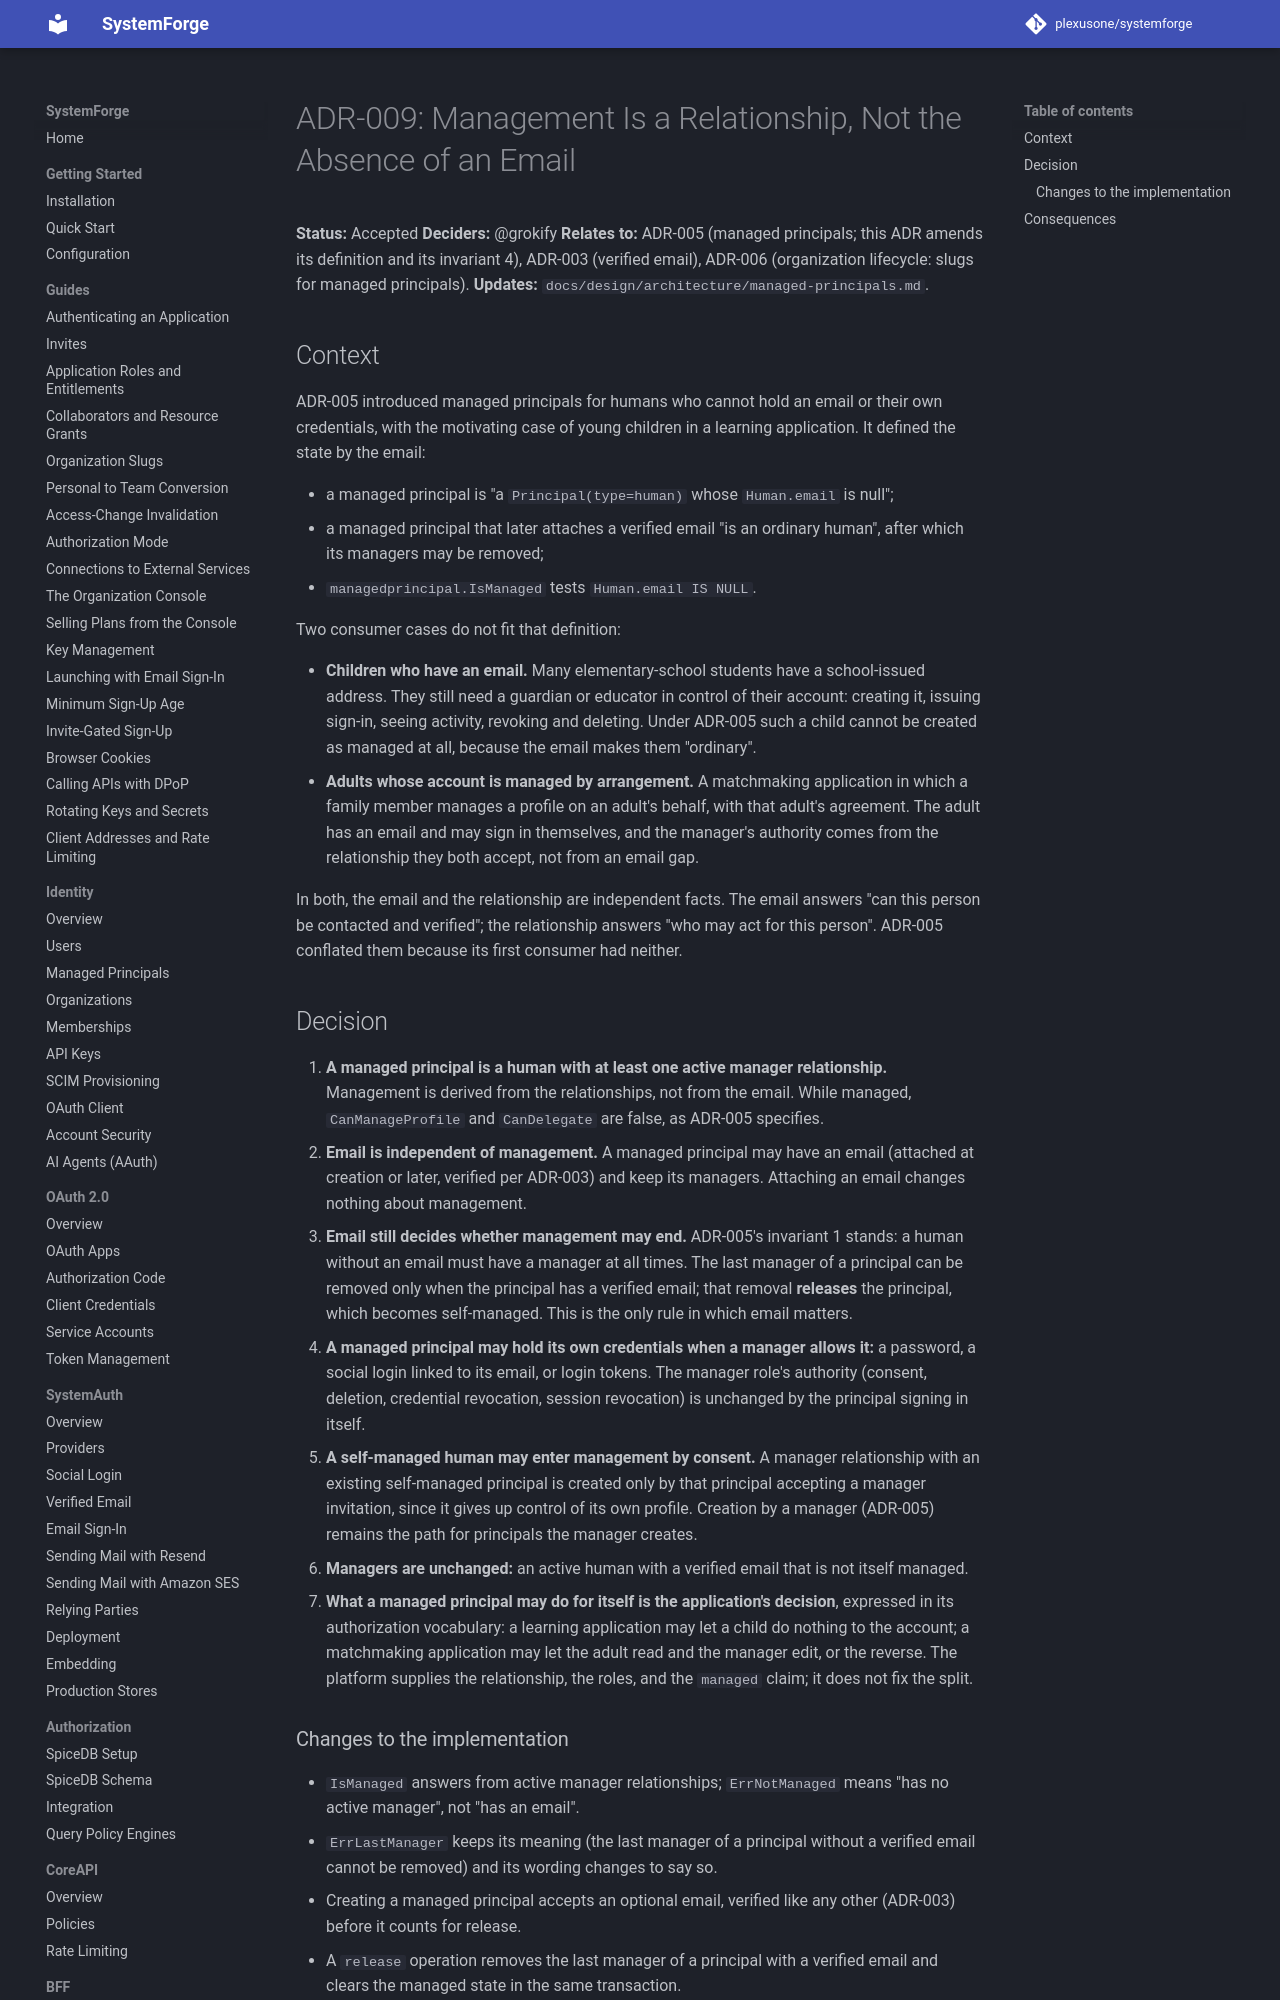

repository: plexusone/systemforge · page: design/adrs/ADR-009-management-is-a-relationship/index.html · generator: mkdocs

# ADR-009: Management Is a Relationship, Not the Absence of an Email

**Status:** Accepted
**Deciders:** @grokify
**Relates to:** ADR-005 (managed principals; this ADR amends its definition
and its invariant 4), ADR-003 (verified email), ADR-006 (organization
lifecycle: slugs for managed principals).
**Updates:** `docs/design/architecture/managed-principals.md`.

## Context

ADR-005 introduced managed principals for humans who cannot hold an email or
their own credentials, with the motivating case of young children in a
learning application. It defined the state by the email:

- a managed principal is "a `Principal(type=human)` whose `Human.email` is
  null";
- a managed principal that later attaches a verified email "is an ordinary
  human", after which its managers may be removed;
- `managedprincipal.IsManaged` tests `Human.email IS NULL`.

Two consumer cases do not fit that definition:

- **Children who have an email.** Many elementary-school students have a
  school-issued address. They still need a guardian or educator in control
  of their account: creating it, issuing sign-in, seeing activity, revoking
  and deleting. Under ADR-005 such a child cannot be created as managed at
  all, because the email makes them "ordinary".
- **Adults whose account is managed by arrangement.** A matchmaking
  application in which a family member manages a profile on an adult's
  behalf, with that adult's agreement. The adult has an email and may sign
  in themselves, and the manager's authority comes from the relationship
  they both accept, not from an email gap.

In both, the email and the relationship are independent facts. The email
answers "can this person be contacted and verified"; the relationship
answers "who may act for this person". ADR-005 conflated them because its
first consumer had neither.
